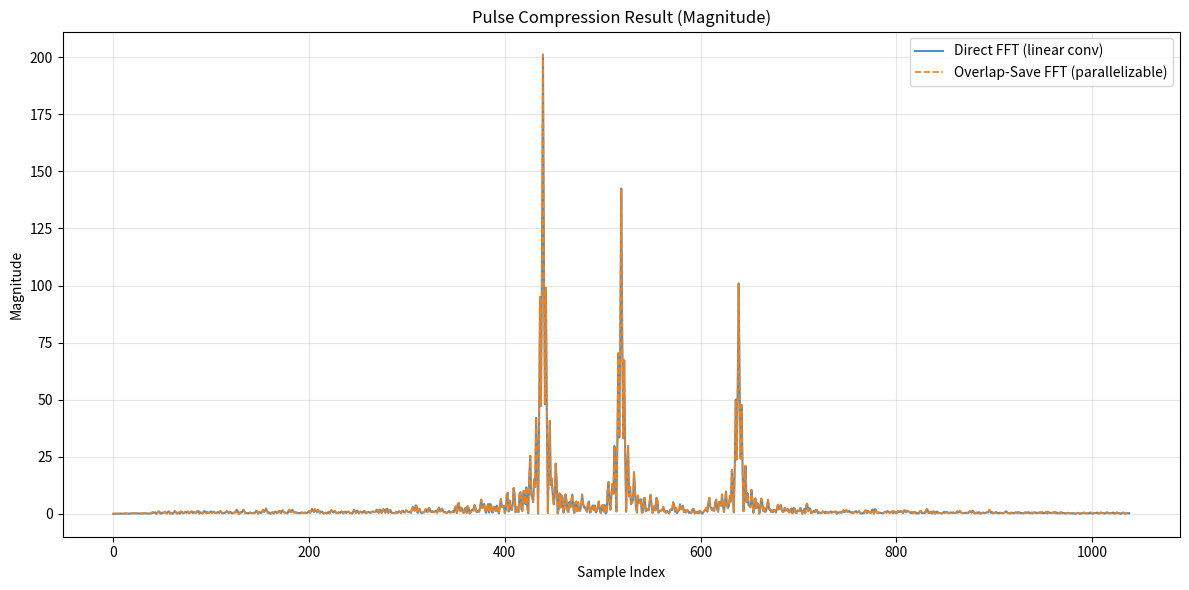
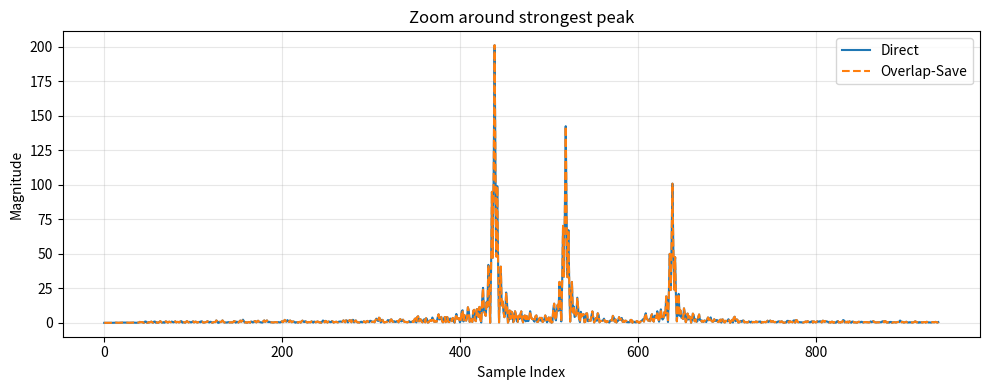

Here is the Python script that generated these plots, in order:
import numpy as np
import matplotlib.pyplot as plt
from scipy.signal import chirp
from scipy.fft import fft, ifft

def generate_lfm(fs, f0, f1, duration):
    t = np.arange(int(duration * fs)) / fs
    s = chirp(t, f0=f0, t1=t[-1], f1=f1, method='linear')
    return s.astype(np.complex128), t

def generate_received(signal_tx, fs, delays_s, amplitudes, snr_db=30):
    Ntx = len(signal_tx)
    max_delay = max(delays_s) if len(delays_s) else 0.0
    N = int(np.ceil(max_delay * fs)) + Ntx
    x = np.zeros(N, dtype=np.complex128)
    for a, d in zip(amplitudes, delays_s):
        k = int(np.round(d * fs))
        if k + Ntx <= N:
            x[k:k+Ntx] += a * signal_tx
    # AWGN
    snr_lin = 10**(snr_db/10)
    p_sig = np.mean(np.abs(x)**2) + 1e-12
    p_n = p_sig / snr_lin
    noise = np.sqrt(p_n/2) * (np.random.randn(N) + 1j*np.random.randn(N))
    return x + noise

def matched_filter_from_ref(ref):
    h = np.conj(ref[::-1])
    return h.astype(np.complex128)

def pulse_compress_direct(x, h):
    # Linear convolution via full-length FFT
    P = len(x) + len(h) - 1
    X = fft(x, n=P)
    H = fft(h, n=P)
    y = ifft(X * H)
    return y  # length P

def overlap_save_fft(x, h, M=None):
    L = len(h)
    if M is None:
        # choose a power-of-two block length >= L, with some headroom
        M = 1 << int(np.ceil(np.log2(max(L, 2*L))))
    if M < L:
        raise ValueError("Block length M must be >= filter length L.")
    B = M - (L - 1)  # valid samples per block
    # Precompute H at length M
    H = fft(h, n=M)
    # Pad x with L-1 zeros at front
    x_pad = np.concatenate([np.zeros(L-1, dtype=np.complex128), x])
    n_blocks = int(np.ceil((len(x_pad) - (L-1)) / B))
    # Prepare blocks [n_blocks, M]
    blocks = np.zeros((n_blocks, M), dtype=np.complex128)
    for i in range(n_blocks):
        start = i * B
        end = start + M
        # safe slice
        blk = x_pad[start:min(end, len(x_pad))]
        blocks[i, :len(blk)] = blk
    # Batch FFT/IFFT (parallelizable along axis=1)
    Xb = fft(blocks, n=M, axis=1)
    Yb = ifft(Xb * H[None, :], axis=1)
    # Discard first L-1 from each block, keep B valid
    y_valid = Yb[:, L-1:]
    y_os = y_valid.reshape(-1)[:len(x) + L - 1]  # trim to linear conv length
    return y_os

def main():
    fs = 40e9
    duration = 1e-8
    f0, f1 = 10e9, 18e9

    # Reference waveform and matched filter
    ref, t = generate_lfm(fs, f0, f1, duration)
    h = matched_filter_from_ref(ref)

    # Received signal with multiple targets
    delays_s = [1.0e-9, 3.0e-9, 6.0e-9]      # target delays
    amplitudes = [1.0, 0.7, 0.5]             # target amplitudes
    x = generate_received(ref, fs, delays_s, amplitudes, snr_db=25)

    # Direct pulse compression (ground truth)
    y_direct = pulse_compress_direct(x, h)

    # Parallelizable overlap-save FFT pulse compression
    # Choose block length M (power of two >= L, larger M -> fewer blocks)
    L = len(h)
    M = 1 << int(np.ceil(np.log2(4 * L)))    # e.g., 4x filter length
    y_os = overlap_save_fft(x, h, M=M)

    # Metrics
    mag_direct = np.abs(y_direct)
    mag_os = np.abs(y_os)
    # Align lengths (should already be equal)
    P = min(len(mag_direct), len(mag_os))
    mag_direct = mag_direct[:P]
    mag_os = mag_os[:P]

    mse = np.mean((mag_direct - mag_os)**2)
    mae = np.mean(np.abs(mag_direct - mag_os))
    peak_direct = np.max(mag_direct)
    peak_os = np.max(mag_os)

    print("Results:")
    print(f"  Block length M: {M}, filter length L: {L}")
    print(f"  Output length: {P}")
    print(f"  MSE: {mse:.3e}, MAE: {mae:.3e}")
    print(f"  Peak (direct): {peak_direct:.4f}, Peak (overlap-save): {peak_os:.4f}")

    # Plot
    plt.figure(figsize=(12, 6))
    plt.plot(mag_direct, label='Direct FFT (linear conv)', linewidth=1.5, alpha=0.8)
    plt.plot(mag_os, label='Overlap-Save FFT (parallelizable)', linewidth=1.2, linestyle='--')
    plt.title('Pulse Compression Result (Magnitude)')
    plt.xlabel('Sample Index')
    plt.ylabel('Magnitude')
    plt.grid(alpha=0.3)
    plt.legend()
    plt.tight_layout()
    plt.show()

    # Optional: zoom around the strongest peak
    idx_peak = np.argmax(mag_direct)
    w = 500
    a = max(0, idx_peak - w)
    b = min(P, idx_peak + w)
    plt.figure(figsize=(10, 4))
    plt.plot(mag_direct[a:b], label='Direct')
    plt.plot(mag_os[a:b], label='Overlap-Save', linestyle='--')
    plt.title('Zoom around strongest peak')
    plt.xlabel('Sample Index')
    plt.ylabel('Magnitude')
    plt.grid(alpha=0.3)
    plt.legend()
    plt.tight_layout()
    plt.show()

if __name__ == "__main__":
    main()
